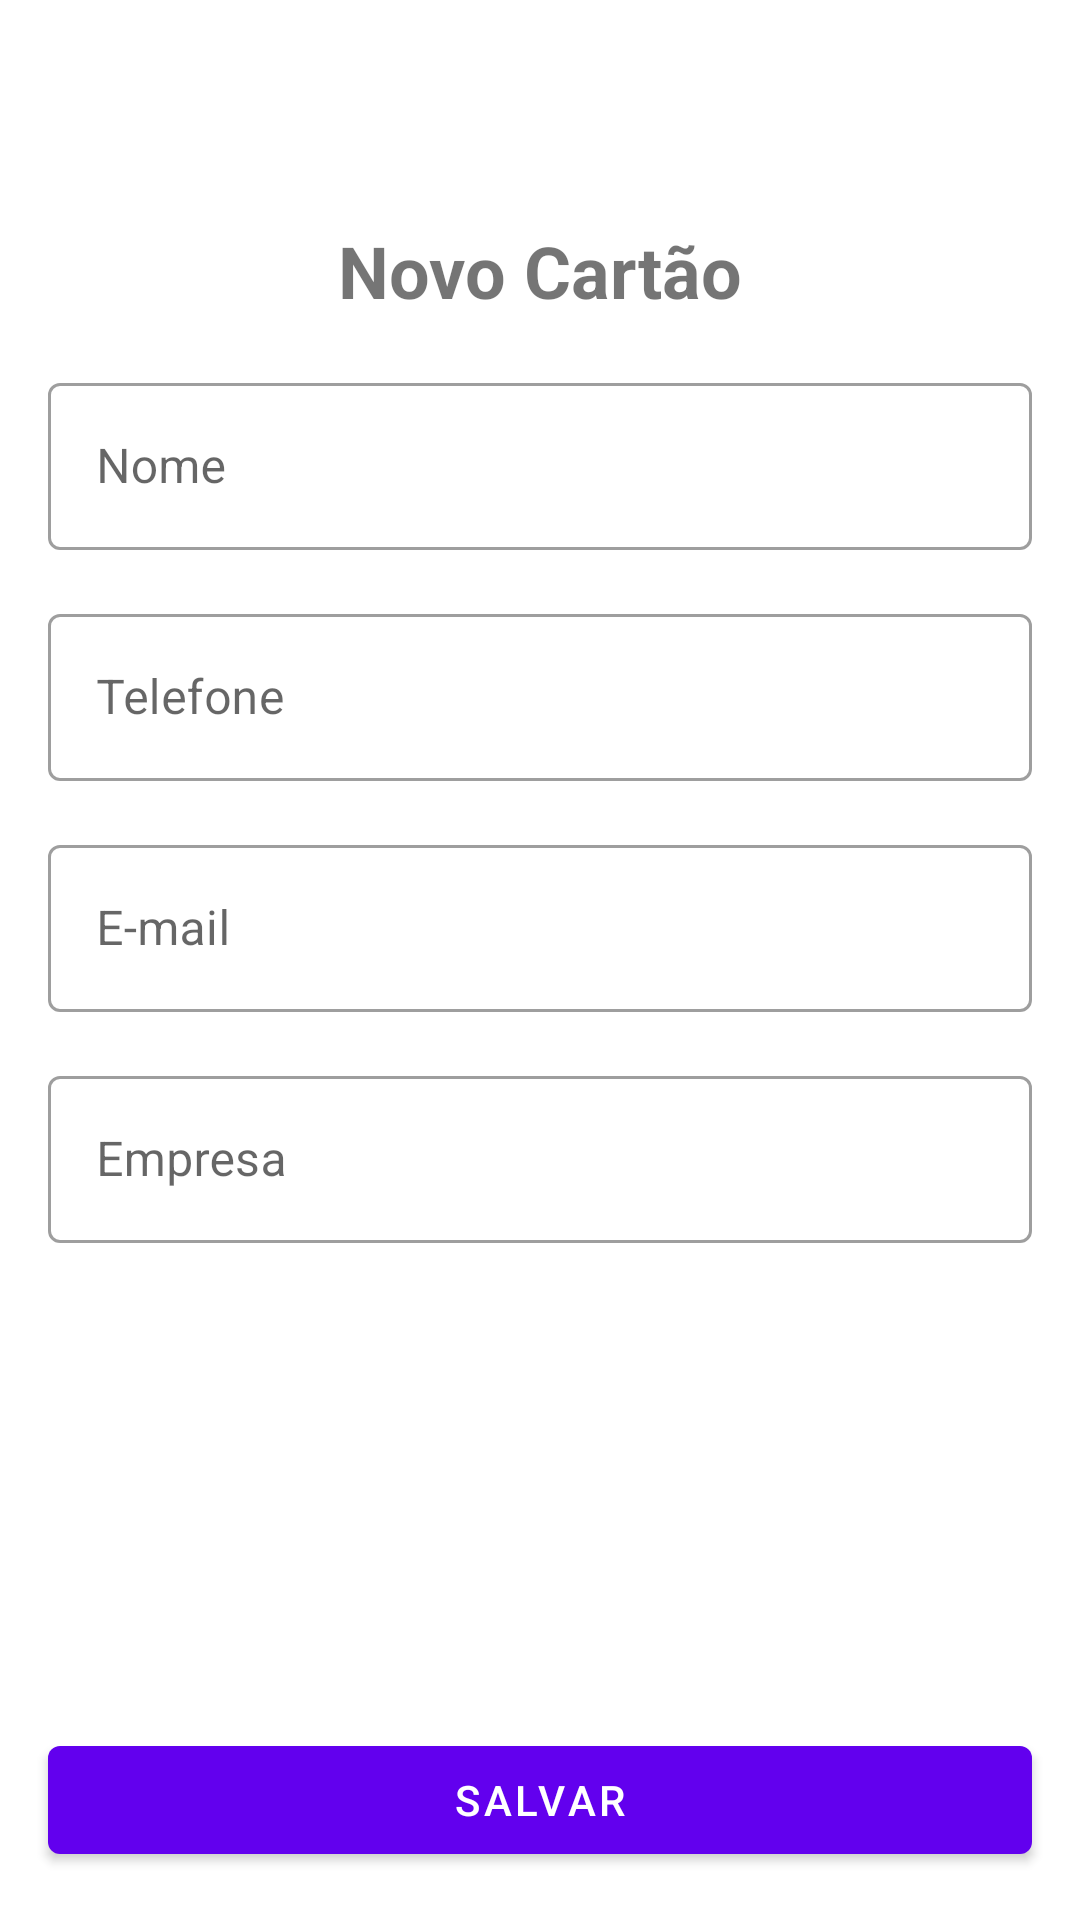

Write the Android layout XML for this screen, with the resource values it uses.
<!-- AndroidManifest.xml: application theme Theme.BrunoBusinessCard -->
<!-- res/layout/activity_add_card.xml -->
<?xml version="1.0" encoding="utf-8"?>
<androidx.constraintlayout.widget.ConstraintLayout xmlns:android="http://schemas.android.com/apk/res/android"
    xmlns:app="http://schemas.android.com/apk/res-auto"
    xmlns:tools="http://schemas.android.com/tools"
    android:layout_width="match_parent"
    android:layout_height="match_parent"
    tools:context=".ui.AddCardActivity">

    <ImageButton
        android:id="@+id/bt_close"
        android:layout_width="50dp"
        android:layout_height="50dp"
        android:layout_margin="16dp"
        android:background="?attr/actionBarItemBackground"
        android:src="@drawable/ic_close"
        app:layout_constraintStart_toStartOf="parent"
        app:layout_constraintTop_toTopOf="parent" />

    <com.google.android.material.textview.MaterialTextView
        android:id="@+id/tv_newcard"
        android:layout_width="wrap_content"
        android:layout_height="wrap_content"
        android:layout_margin="8dp"
        android:text="Novo Cartão"
        android:textSize="24sp"
        android:textStyle="bold"
        app:layout_constraintEnd_toEndOf="parent"
        app:layout_constraintStart_toStartOf="parent"
        app:layout_constraintTop_toBottomOf="@id/bt_close" />

    <com.google.android.material.textfield.TextInputLayout
        android:id="@+id/til_name"
        style="@style/Widget.MaterialComponents.TextInputLayout.OutlinedBox"
        android:layout_width="0dp"
        android:layout_height="wrap_content"
        android:layout_margin="16dp"
        android:hint="Nome"
        app:layout_constraintEnd_toEndOf="parent"
        app:layout_constraintStart_toStartOf="parent"
        app:layout_constraintTop_toBottomOf="@id/tv_newcard">

        <com.google.android.material.textfield.TextInputEditText
            android:id="@+id/tv_name"
            android:layout_width="match_parent"
            android:layout_height="match_parent"
            android:inputType="text" />
    </com.google.android.material.textfield.TextInputLayout>

    <com.google.android.material.textfield.TextInputLayout
        android:id="@+id/til_phone"
        style="@style/Widget.MaterialComponents.TextInputLayout.OutlinedBox"
        android:layout_width="0dp"
        android:layout_height="wrap_content"
        android:layout_margin="16dp"
        android:hint="Telefone"
        app:layout_constraintEnd_toEndOf="parent"
        app:layout_constraintStart_toStartOf="parent"
        app:layout_constraintTop_toBottomOf="@id/til_name">

        <com.google.android.material.textfield.TextInputEditText
            android:id="@+id/tv_telefone"
            android:layout_width="match_parent"
            android:layout_height="match_parent"
            android:inputType="number" />
    </com.google.android.material.textfield.TextInputLayout>

    <com.google.android.material.textfield.TextInputLayout
        android:id="@+id/til_email"
        style="@style/Widget.MaterialComponents.TextInputLayout.OutlinedBox"
        android:layout_width="0dp"
        android:layout_height="wrap_content"
        android:layout_margin="16dp"
        android:hint="E-mail"
        app:layout_constraintEnd_toEndOf="parent"
        app:layout_constraintStart_toStartOf="parent"
        app:layout_constraintTop_toBottomOf="@id/til_phone">

        <com.google.android.material.textfield.TextInputEditText
            android:id="@+id/tv_email"
            android:layout_width="match_parent"
            android:layout_height="match_parent"
            android:inputType="textEmailAddress" />
    </com.google.android.material.textfield.TextInputLayout>

    <com.google.android.material.textfield.TextInputLayout
        android:id="@+id/til_company"
        style="@style/Widget.MaterialComponents.TextInputLayout.OutlinedBox"
        android:layout_width="0dp"
        android:layout_height="wrap_content"
        android:layout_margin="16dp"
        android:hint="Empresa"
        app:layout_constraintEnd_toEndOf="parent"
        app:layout_constraintStart_toStartOf="parent"
        app:layout_constraintTop_toBottomOf="@id/til_email">

        <com.google.android.material.textfield.TextInputEditText
            android:id="@+id/tv_empresa"
            android:layout_width="match_parent"
            android:layout_height="match_parent"
            android:inputType="text" />
    </com.google.android.material.textfield.TextInputLayout>

    <com.google.android.material.button.MaterialButton
        android:id="@+id/bt_save"
        android:layout_width="0dp"
        android:layout_height="wrap_content"
        android:layout_margin="16dp"
        android:text="Salvar"
        app:layout_constraintBottom_toBottomOf="parent"
        app:layout_constraintEnd_toEndOf="parent"
        app:layout_constraintStart_toStartOf="parent"
        app:backgroundTint="@color/purple_500"/>

</androidx.constraintlayout.widget.ConstraintLayout>
<!-- resources referenced by this layout -->
<resources>
  <style name="Theme.BrunoBusinessCard" parent="Theme.MaterialComponents.DayNight.NoActionBar">
          
          <item name="colorPrimary">@color/purple_500</item>
          <item name="colorPrimaryVariant">@color/purple_700</item>
          <item name="colorOnPrimary">@color/white</item>
          
          <item name="colorSecondary">@color/teal_200</item>
          <item name="colorSecondaryVariant">@color/teal_700</item>
          <item name="colorOnSecondary">@color/black</item>
          
          <item name="android:statusBarColor" tools:targetApi="l">?attr/colorPrimaryVariant</item>
          
      </style>
  <!-- not gathered from this repository: default colours our renderer supplied (Android Studio template values) -->
  <color name="purple_500">#FF6200EE</color>
  <color name="purple_700">#FF3700B3</color>
  <color name="teal_200">#FF03DAC5</color>
  <color name="teal_700">#FF018786</color>
  <color name="black">#FF000000</color>
  <color name="white">#FFFFFFFF</color>
</resources>
